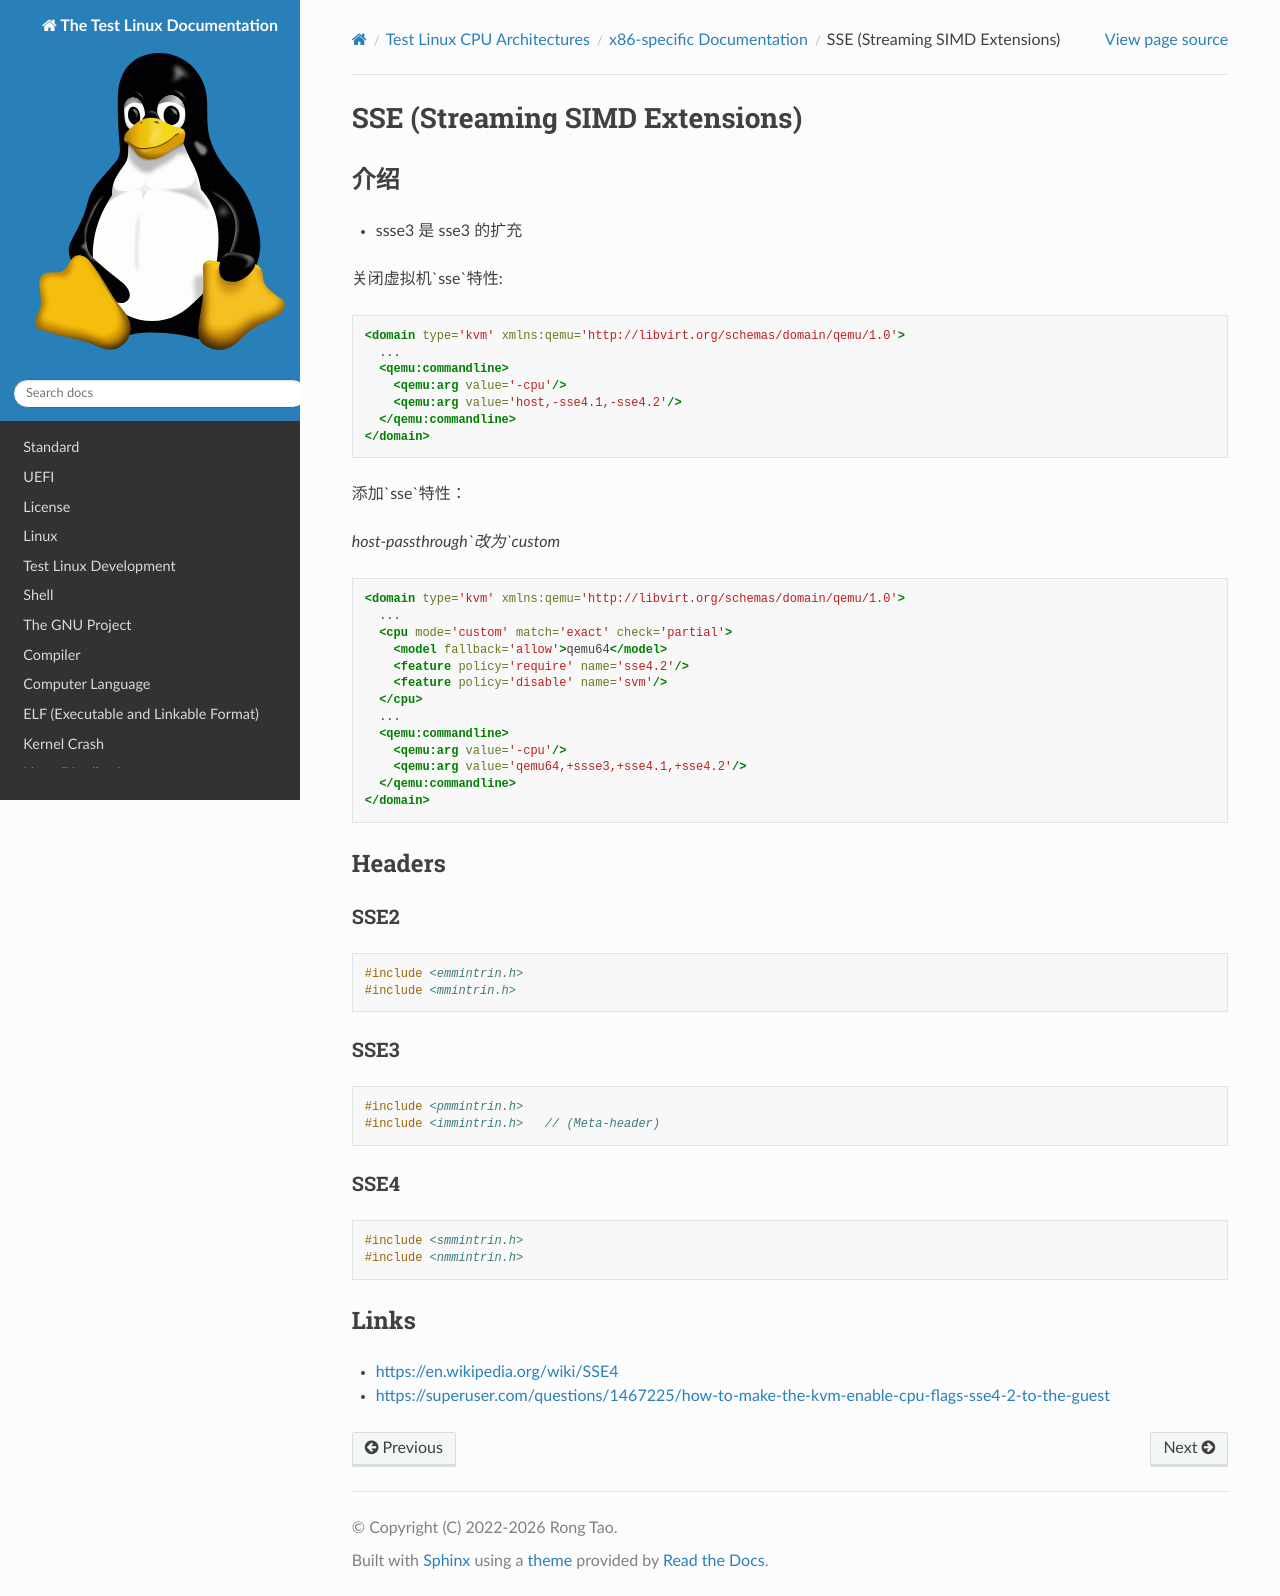

repository: Rtoax/test-linux · page: arch/x86/sse.html · generator: sphinx

SSE (Streaming SIMD Extensions)
===============================

介绍
----

- ssse3 是 sse3 的扩充

关闭虚拟机`sse`特性:

.. code-block:: xml

  <domain type='kvm' xmlns:qemu='http://libvirt.org/schemas/domain/qemu/1.0'>
    ...
    <qemu:commandline>
      <qemu:arg value='-cpu'/>
      <qemu:arg value='host,-sse4.1,-sse4.2'/>
    </qemu:commandline>
  </domain>

添加`sse`特性：

`host-passthrough`改为`custom`

.. code-block:: xml

  <domain type='kvm' xmlns:qemu='http://libvirt.org/schemas/domain/qemu/1.0'>
    ...
    <cpu mode='custom' match='exact' check='partial'>
      <model fallback='allow'>qemu64</model>
      <feature policy='require' name='sse4.2'/>
      <feature policy='disable' name='svm'/>
    </cpu>
    ...
    <qemu:commandline>
      <qemu:arg value='-cpu'/>
      <qemu:arg value='qemu64,+ssse3,+sse4.1,+sse4.2'/>
    </qemu:commandline>
  </domain>


Headers
-------

SSE2
~~~~

.. code-block:: c

  #include <emmintrin.h>
  #include <mmintrin.h>


SSE3
~~~~

.. code-block:: c

  #include <pmmintrin.h>
  #include <immintrin.h>   // (Meta-header)


SSE4
~~~~

.. code-block:: c

  #include <smmintrin.h>
  #include <nmmintrin.h>


Links
-----

- https://en.wikipedia.org/wiki/SSE4
- https://superuser.com/questions/1467225/how-to-make-the-kvm-enable-cpu-flags-sse4-2-to-the-guest
